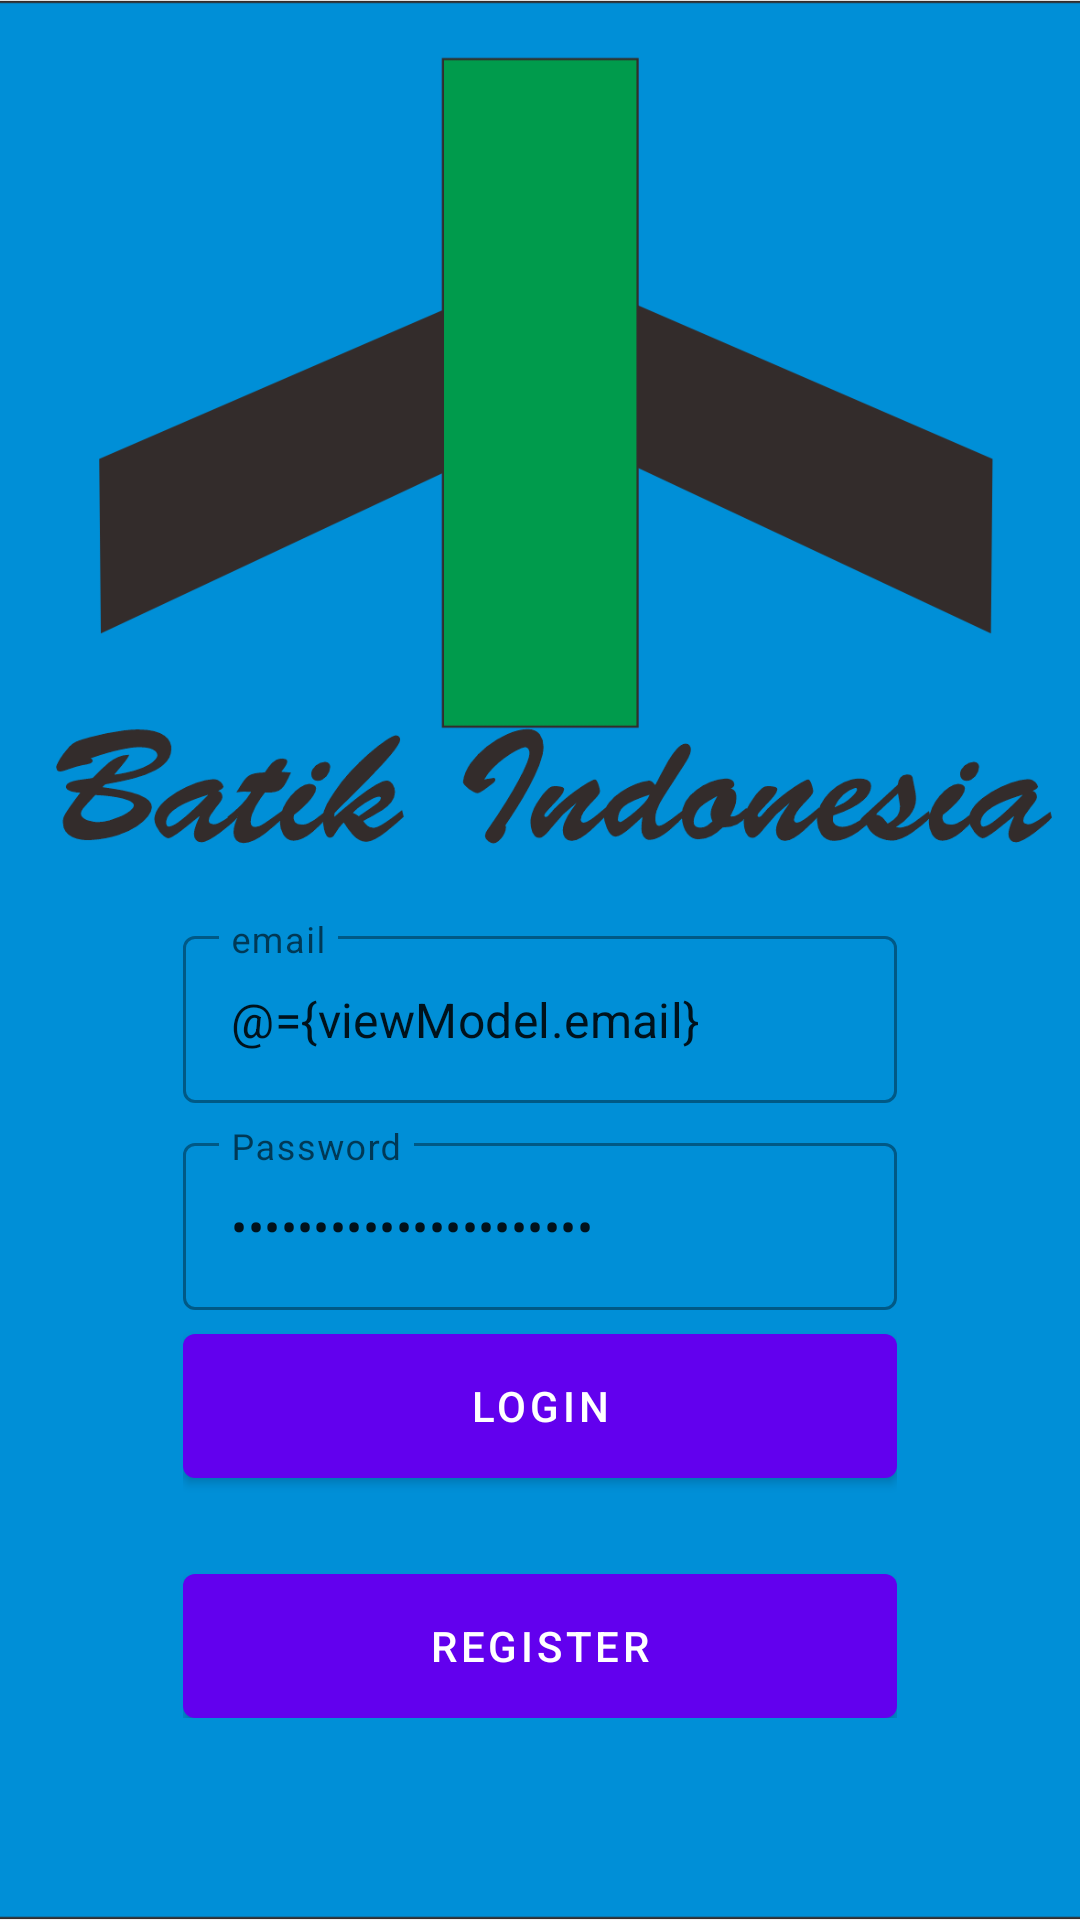

Here is an Android app screen rendered from its layout file. Give the layout XML and the strings, colors and styles it references.
<!-- AndroidManifest.xml: application theme Theme.Appbatik -->
<!-- res/layout/fragment_login.xml -->
<?xml version="1.0" encoding="utf-8"?>
<layout xmlns:android="http://schemas.android.com/apk/res/android"
    xmlns:app="http://schemas.android.com/apk/res-auto"
    xmlns:tools="http://schemas.android.com/tools">

    <data>
        <variable
            name="viewModel"
            type="com.appbatik.appbatik.ui.auth.AuthViewModel" />
    </data>

    <androidx.coordinatorlayout.widget.CoordinatorLayout
        android:layout_width="match_parent"
        android:layout_height="match_parent"
        tools:context=".ui.auth.LoginFragment">

        <androidx.constraintlayout.widget.ConstraintLayout
            android:layout_width="match_parent"
            android:layout_height="match_parent">

            <ImageView
                android:id="@+id/imageview"
                android:layout_width="match_parent"
                android:layout_height="match_parent"
                android:scaleType="centerCrop"
                android:src="@drawable/bgbiru_auth"
                tools:layout_editor_absoluteX="166dp"
                tools:layout_editor_absoluteY="0dp" />

            <LinearLayout
                android:layout_width="0dp"
                android:layout_height="wrap_content"
                android:gravity="center"
                android:orientation="vertical"
                android:padding="16dp"
                app:layout_constraintBottom_toBottomOf="parent"
                app:layout_constraintEnd_toEndOf="parent"
                app:layout_constraintStart_toStartOf="parent"
                app:layout_constraintTop_toTopOf="parent"
                app:layout_constraintVertical_bias="0.85"
                app:layout_constraintWidth_percent="0.75">

                <com.google.android.material.textfield.TextInputLayout
                    android:layout_width="match_parent"
                    android:layout_height="wrap_content"
                    style="@style/Widget.MaterialComponents.TextInputLayout.OutlinedBox"
                    android:hint="@string/email">

                    <com.google.android.material.textfield.TextInputEditText
                        android:layout_width="match_parent"
                        android:layout_height="wrap_content"
                        android:id="@+id/editEmail"
                        android:inputType="textEmailAddress"
                        android:text="@={viewModel.email}"/>
                </com.google.android.material.textfield.TextInputLayout>

                <com.google.android.material.textfield.TextInputLayout
                    android:layout_width="match_parent"
                    android:layout_height="wrap_content"
                    style="@style/Widget.MaterialComponents.TextInputLayout.OutlinedBox"
                    android:layout_marginTop="8dp"
                    android:hint="@string/password">

                    <com.google.android.material.textfield.TextInputEditText
                        android:layout_width="match_parent"
                        android:layout_height="wrap_content"
                        android:id="@+id/editPassword"
                        android:inputType="textPassword"
                        android:text="@={viewModel.password}"/>
                </com.google.android.material.textfield.TextInputLayout>

                <com.google.android.material.button.MaterialButton
                    android:id="@+id/buttonLogin"
                    android:layout_width="match_parent"
                    android:layout_height="wrap_content"
                    android:insetBottom="0dp"
                    android:insetTop="0dp"
                    android:onClick="@{()-> viewModel.login()}"
                    android:text="@string/login"
                    android:layout_marginTop="8dp"/>

                <com.google.android.material.button.MaterialButton
                    android:id="@+id/buttonRegister"
                    android:layout_width="match_parent"
                    android:layout_height="wrap_content"
                    android:insetBottom="0dp"
                    android:insetTop="0dp"
                    android:text="@string/register"
                    android:layout_marginTop="32dp"/>

            </LinearLayout>
        </androidx.constraintlayout.widget.ConstraintLayout>
    </androidx.coordinatorlayout.widget.CoordinatorLayout>
</layout>
<!-- resources referenced by this layout -->
<resources>
  <!-- drawable bgbiru_auth: png bitmap (drawable, 53837 bytes) -->
  <string name="email">email</string>
  <string name="login">login</string>
  <string name="password">Password</string>
  <string name="register">register</string>
  <style name="Theme.Appbatik" parent="Theme.MaterialComponents.DayNight.DarkActionBar">
          
          <item name="colorPrimary">@color/purple_500</item>
          <item name="colorPrimaryVariant">@color/purple_700</item>
          <item name="colorOnPrimary">@color/white</item>
          
          <item name="colorSecondary">@color/teal_200</item>
          <item name="colorSecondaryVariant">@color/teal_700</item>
          <item name="colorOnSecondary">@color/black</item>
          
          <item name="android:statusBarColor" tools:targetApi="l">?attr/colorPrimaryVariant</item>
          
      </style>
  <!-- not gathered from this repository: default colours our renderer supplied (Android Studio template values) -->
  <color name="purple_500">#FF6200EE</color>
  <color name="purple_700">#FF3700B3</color>
  <color name="teal_200">#FF03DAC5</color>
  <color name="teal_700">#FF018786</color>
  <color name="black">#FF000000</color>
  <color name="white">#FFFFFFFF</color>
</resources>
